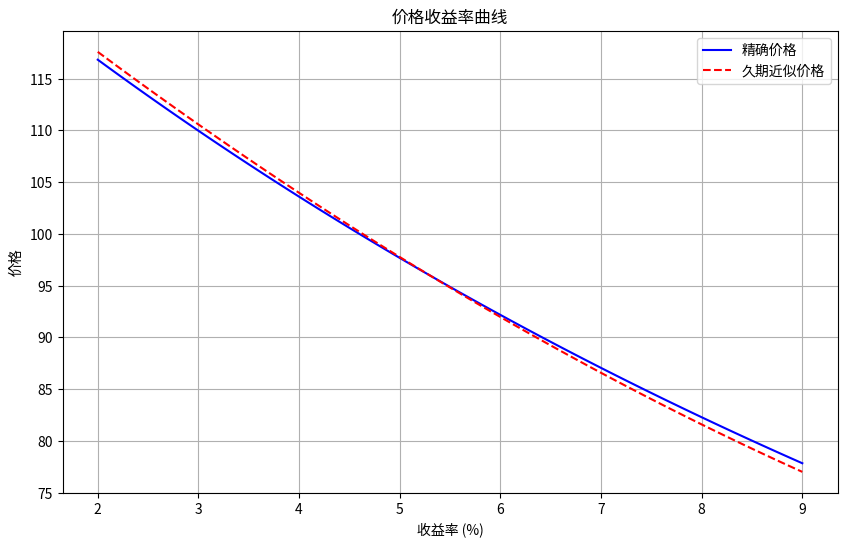

Write the Python code that produced this figure.
import numpy as np
import matplotlib.pyplot as plt
import os

# 参数
face_value = 100
coupon_rate = 0.046
ytm_initial = 0.053
n_years = 7
y_min = 0.02
y_max = 0.09
step = 0.001

# 计算精确价格
def bond_price(ytm, coupon, face_value, n_years):
    periods = n_years
    coupon_payment = coupon * face_value
    price = sum([coupon_payment / (1 + ytm)**t for t in range(1, periods + 1)]) + face_value / (1 + ytm)**periods
    return price

# 计算久期和凸性
def duration_convexity(ytm, coupon, face_value, n_years):
    periods = n_years
    coupon_payment = coupon * face_value
    cash_flows = [coupon_payment] * periods
    cash_flows[-1] += face_value  # 最后一期加上面值

    # 久期
    discounted_cf = [cf / (1 + ytm)**t for t, cf in enumerate(cash_flows, 1)]
    price = sum(discounted_cf)
    duration = sum([t * cf for t, cf in zip(range(1, periods + 1), discounted_cf)]) / price

    # 凸性
    convexity = sum([t * (t + 1) * cf for t, cf in zip(range(1, periods + 1), discounted_cf)]) / (price * (1 + ytm)**2)
    return duration, convexity

# 计算久期近似价格
def dur_approx_price(price, duration, convexity, delta_ytm):
    return price * (1 - duration * delta_ytm + 0.5 * convexity * delta_ytm**2)

# 生成收益率范围
y_range = np.arange(y_min, y_max + step, step)
exact_prices = [bond_price(y, coupon_rate, face_value, n_years) for y in y_range]

# 计算初始久期和凸性
D, C = duration_convexity(ytm_initial, coupon_rate, face_value, n_years)
initial_price = bond_price(ytm_initial, coupon_rate, face_value, n_years)
dur_approx_prices = [dur_approx_price(initial_price, D, C, y - ytm_initial) for y in y_range]

# 计算YTM+100bp后的精确价格和久期近似变化
ytm_up100bp = ytm_initial + 0.01
price_at_up100bp = bond_price(ytm_up100bp, coupon_rate, face_value, n_years)
dur_approx_change_up100bp = -D * 0.01 * 100  # 相对变化百分比

# 绘图
plt.figure(figsize=(10, 6))
plt.plot(y_range * 100, exact_prices, label='精确价格', color='blue')
plt.plot(y_range * 100, dur_approx_prices, label='久期近似价格', color='red', linestyle='--')
plt.xlabel('收益率 (%)')
plt.ylabel('价格')
plt.title('价格收益率曲线')
plt.legend()
plt.grid(True)

# 保存图片
figure_path = 'bond_price_yield_curve.png'
plt.savefig(figure_path)
plt.close()

# 结果存入字典
result = {
    'price_at_up100bp': price_at_up100bp,
    'dur_approx_change_up100bp': dur_approx_change_up100bp,
    'figure_path': os.path.abspath(figure_path)
}

print(result)
